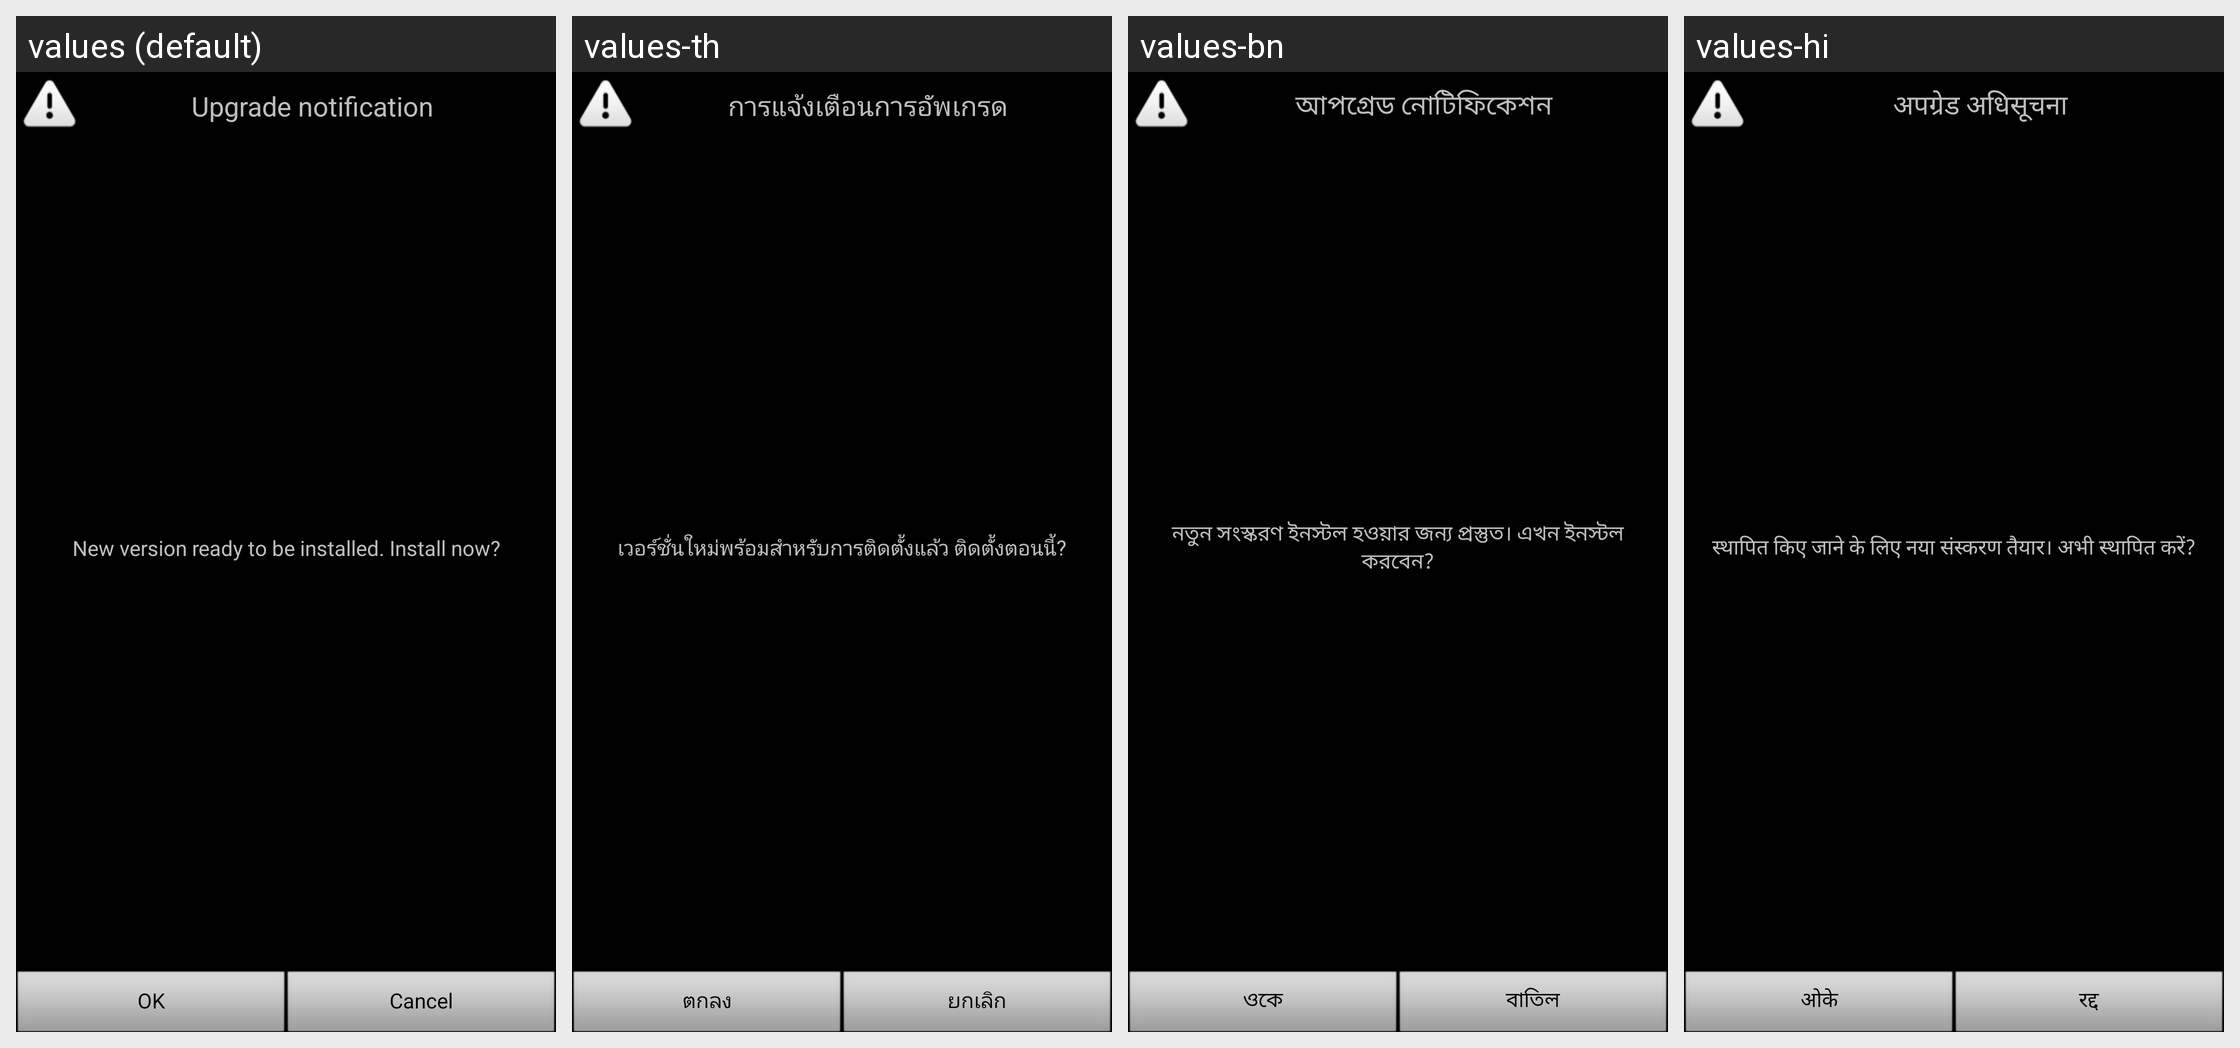

Strings drawn on this Android screen and how each of the app's shown locales translates them:
Android screen res/layout/upgrade_dialog.xml rendered under 4 locales, left to right: values (default), values-th, values-bn, values-hi. Device: Nexus 5 (rendered at 1080×1920; each locale shown at half size, 540×960, under a caption strip naming it); theme MainCustomTheme.
Other locales in the repository, not shown: values-ar, values-bg, values-ca, values-cs, values-da, values-de, values-el, values-en-rPH, values-en-rUS, values-es, values-es-rUS, values-et, values-fa, values-fi, values-fr, values-fr-rCA, values-gu, values-he, values-hr, values-hu, values-in, values-is, values-it, values-iw, values-ja, values-ka, values-kk, values-kn, values-ko, values-lt, values-lv, values-ml, values-mr, values-ms, values-nb, values-ne, values-nl, values-pa, values-pl, values-pt, values-pt-rBR, values-ro, values-ru, values-si, values-sk, values-sl, values-sr, values-sv, values-ta, values-te, values-tr, values-uk, values-ur, values-uz, values-vi, values-zh-rCN, values-zh-rHK, values-zh-rSG, values-zh-rTW.
Strings drawn on this screen, with the default value and each locale's value (text and hints the layout hard-codes, and strings that could not be matched under every locale, appear in the picture but are not listed):

upgrade_dialog_title
  values: Upgrade notification
  values-th: การ​แจ้ง​เตือน​การอัพ​เกรด
  values-bn: আপগ্রেড নোটিফিকেশন
  values-hi: अपग्रेड अधिसूचना

upgrade_dialog_basic_message
  values: New version ready to be installed. Install now?
  values-th: เวอร์​ชั่น​ใหม่​พร้อม​สำหรับ​การ​ติด​ตั้ง​แล้ว ติด​ตั้ง​ตอน​นี้?
  values-bn: নতুন সংস্করণ ইনস্টল হওয়ার জন্য প্রস্তুত। এখন ইনস্টল করবেন?
  values-hi: स्थापित किए जाने के लिए नया संस्करण तैयार। अभी स्थापित करें?

dialog_ok
  values: OK
  values-th: ตกลง
  values-bn: ওকে
  values-hi: ओके

dialog_cancel
  values: Cancel
  values-th: ยก​เลิก
  values-bn: বাতিল
  values-hi: रद्द
